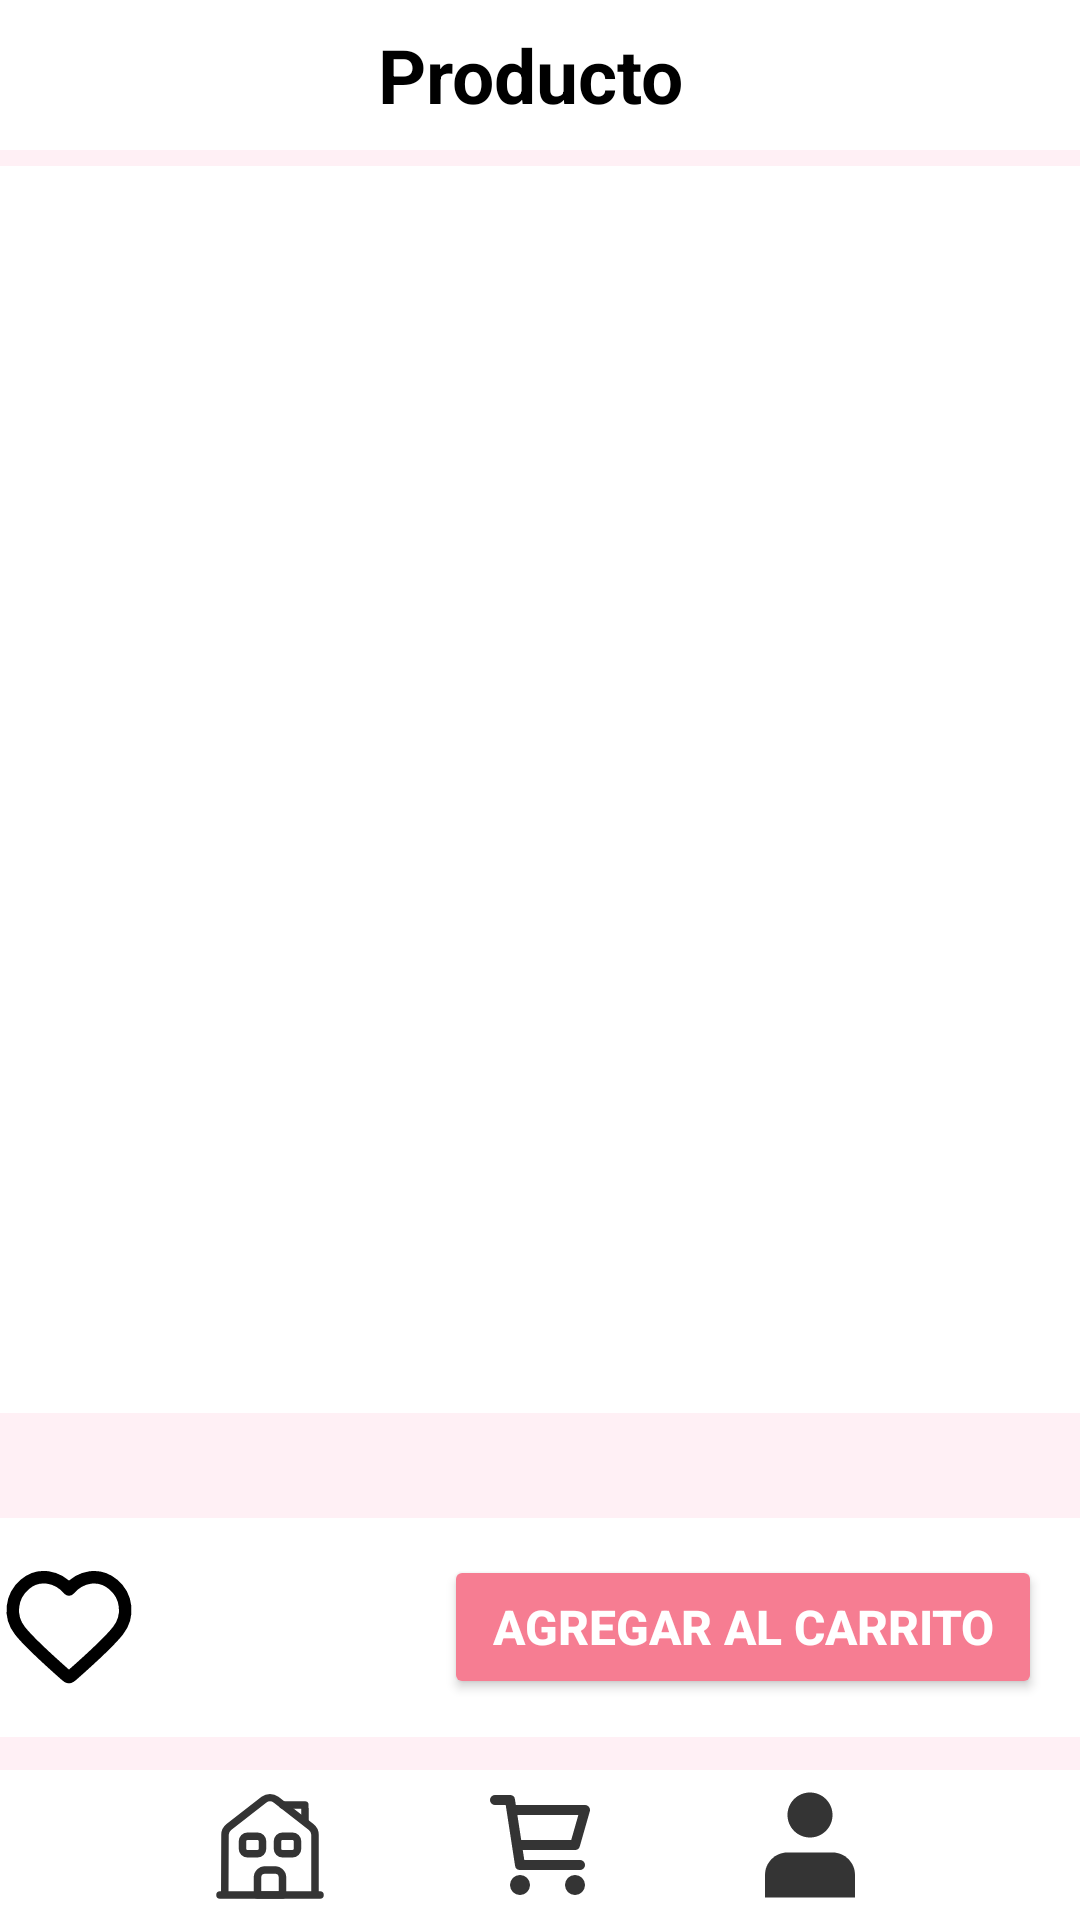

Produce the Android XML layout that renders to this screen, including the resource entries it uses.
<!-- AndroidManifest.xml: application theme Theme.Wambi_Shop_v2 -->
<!-- res/layout/activity_producto.xml -->
<?xml version="1.0" encoding="utf-8"?>
<androidx.constraintlayout.widget.ConstraintLayout xmlns:android="http://schemas.android.com/apk/res/android"
    xmlns:app="http://schemas.android.com/apk/res-auto"
    xmlns:tools="http://schemas.android.com/tools"
    android:id="@+id/main"
    android:layout_width="match_parent"
    android:layout_height="match_parent"
    android:background="#FFF0F5"
    android:fitsSystemWindows="true"
    >



    <LinearLayout
        android:id="@+id/linearLayout2"
        android:layout_width="match_parent"
        android:layout_height="50dp"
        android:background="@color/white"
        android:gravity="center"
        android:orientation="horizontal"
        app:layout_constraintBottom_toTopOf="@+id/linearLayout"
        app:layout_constraintEnd_toEndOf="parent"
        app:layout_constraintHorizontal_bias="0.0"
        app:layout_constraintStart_toStartOf="parent"
        app:layout_constraintTop_toTopOf="parent"
        app:layout_constraintVertical_bias="0.0">

        <TextView
            android:layout_width="wrap_content"
            android:layout_height="wrap_content"
            android:text="Producto "
            android:textColor="@color/black"
            android:textSize="25sp"
            android:textStyle="bold"
            android:layout_gravity="center_vertical"
            android:layout_marginStart="16dp"
            android:layout_marginEnd="16dp"/>
    </LinearLayout>


    <LinearLayout
        android:id="@+id/linearLayout6"
        android:layout_width="match_parent"
        android:layout_height="350dp"
        android:background="@color/white"
        android:gravity="center"
        android:orientation="horizontal"
        app:layout_constraintBottom_toTopOf="@+id/linearLayout"
        app:layout_constraintEnd_toEndOf="parent"
        app:layout_constraintHorizontal_bias="0.0"
        app:layout_constraintStart_toStartOf="parent"
        app:layout_constraintTop_toTopOf="parent"
        app:layout_constraintVertical_bias="0.355">

    </LinearLayout>

    <LinearLayout
        android:id="@+id/linearLayout7"
        android:layout_width="match_parent"
        android:layout_height="90dp"
        android:background="@color/white"
        android:gravity="center"
        android:orientation="horizontal"
        app:layout_constraintBottom_toTopOf="@+id/linearLayout"
        app:layout_constraintEnd_toEndOf="parent"
        app:layout_constraintHorizontal_bias="1.0"
        app:layout_constraintStart_toStartOf="parent"
        app:layout_constraintTop_toTopOf="parent"
        app:layout_constraintVertical_bias="0.916">

    </LinearLayout>

    <LinearLayout
        android:id="@+id/linearLayout"
        android:layout_width="406dp"
        android:layout_height="73dp"
        android:layout_marginTop="16dp"
        android:background="@color/white"
        android:gravity="center_vertical"
        android:orientation="horizontal"
        app:layout_constraintBottom_toTopOf="@+id/footer"
        app:layout_constraintEnd_toEndOf="parent"
        app:layout_constraintHorizontal_bias="0.4"
        app:layout_constraintStart_toStartOf="parent"
        app:layout_constraintTop_toTopOf="parent"
        app:layout_constraintVertical_bias="0.978"
        >

        
        <ImageView
            android:id="@+id/heartIcon"
            android:layout_width="wrap_content"
            android:layout_height="wrap_content"
            android:layout_marginStart="16dp"
            android:contentDescription="Heart"
            android:src="@drawable/ic_heartbuttom"
            android:layout_marginEnd="100dp"/>

        <Button
            android:id="@+id/btnAgregarCarrito"
            android:layout_width="wrap_content"
            android:layout_height="wrap_content"
            android:layout_marginEnd="16dp"
            android:backgroundTint="#F67D92"
            android:paddingHorizontal="16dp"
            android:text="Agregar al carrito"
            android:textAllCaps="true"
            android:textColor="@color/white"
            android:textSize="16sp"
            android:textStyle="bold"
            app:cornerRadius="12dp"

            />

    </LinearLayout>

    

    <LinearLayout

        android:id="@+id/footer"
        android:layout_width="match_parent"
        android:layout_height="50dp"
        android:background="#FFFFFF"
        android:gravity="center"
        android:orientation="horizontal"
        app:layout_constraintBottom_toBottomOf="parent"
        app:layout_constraintEnd_toEndOf="parent"
        app:layout_constraintHorizontal_bias="0.0"
        app:layout_constraintStart_toStartOf="parent"
        app:layout_constraintTop_toTopOf="parent"
        app:layout_constraintVertical_bias="1.0">

        
        <ImageView
            android:id="@+id/homeButton"
            android:layout_width="wrap_content"
            android:layout_height="match_parent"
            android:layout_marginEnd="50dp"
            android:background="?android:attr/selectableItemBackgroundBorderless"
            android:contentDescription="Home"
            android:src="@drawable/ic_home" />

        
        <ImageView
            android:id="@+id/cartButton"
            android:layout_width="wrap_content"
            android:layout_height="match_parent"
            android:layout_marginEnd="50dp"
            android:background="?android:attr/selectableItemBackgroundBorderless"
            android:contentDescription="Cart"
            android:src="@drawable/ic_cart" />

        
        <ImageView
            android:id="@+id/profileButton"
            android:layout_width="wrap_content"
            android:layout_height="match_parent"
            android:background="?android:attr/selectableItemBackgroundBorderless"
            android:contentDescription="Profile"
            android:src="@drawable/ic_uservector" />
    </LinearLayout>
</androidx.constraintlayout.widget.ConstraintLayout>
<!-- resources referenced by this layout -->
<resources>
  <color name="black">#FF000000</color>
  <color name="white">#FFFFFFFF</color>
  <!-- drawable ic_cart (drawable) -->
  <vector xmlns:android="http://schemas.android.com/apk/res/android" android:height="40dp" android:viewportHeight="24" android:viewportWidth="24" android:width="40dp">
        
      <path android:fillColor="#00000000" android:pathData="M6.3,5H21L19,12H7.377M20,16H8L6,3H3M9,20C9,20.552 8.552,21 8,21C7.448,21 7,20.552 7,20C7,19.448 7.448,19 8,19C8.552,19 9,19.448 9,20ZM20,20C20,20.552 19.552,21 19,21C18.448,21 18,20.552 18,20C18,19.448 18.448,19 19,19C19.552,19 20,19.448 20,20Z" android:strokeColor="#343434" android:strokeLineCap="round" android:strokeLineJoin="round" android:strokeWidth="2"/>
      
  </vector>
  <!-- drawable ic_heartbuttom (drawable) -->
  <vector xmlns:android="http://schemas.android.com/apk/res/android"
      android:width="50dp"
      android:height="50dp"
      android:viewportWidth="24"
      android:viewportHeight="24">
      
      <path
          android:fillColor="@android:color/transparent"
          android:pathData="M12,6C10.201,3.903 7.194,3.255 4.939,5.175C2.685,7.096 2.367,10.306 4.138,12.577C5.61,14.465 10.065,18.448 11.525,19.737C11.688,19.881 11.77,19.953 11.865,19.982C11.948,20.006 12.039,20.006 12.123,19.982C12.218,19.953 12.299,19.881 12.463,19.737C13.923,18.448 18.378,14.465 19.85,12.577C21.62,10.306 21.342,7.075 19.048,5.175C16.755,3.275 13.799,3.903 12,6Z"
          android:strokeWidth="2"
          android:strokeColor="#000000"
          android:strokeLineCap="round"
          android:strokeLineJoin="round" />
  </vector>
  <!-- drawable ic_uservector (drawable) -->
  <vector xmlns:android="http://schemas.android.com/apk/res/android" android:height="40dp" android:width="40dp" android:viewportHeight="16" android:viewportWidth="16" >
  
      <path android:fillColor="#343434" android:pathData="M8,7C9.657,7 11,5.657 11,4C11,2.343 9.657,1 8,1C6.343,1 5,2.343 5,4C5,5.657 6.343,7 8,7Z"/>
  
      <path android:fillColor="#343434" android:pathData="M14,12C14,10.343 12.657,9 11,9H5C3.343,9 2,10.343 2,12V15H14V12Z"/>
  
  </vector>
  <style name="Theme.Wambi_Shop_v2" parent="Base.Theme.Wambi_Shop_v2" />
  <style name="Base.Theme.Wambi_Shop_v2" parent="Theme.Material3.DayNight.NoActionBar">
          
          
      </style>
</resources>
